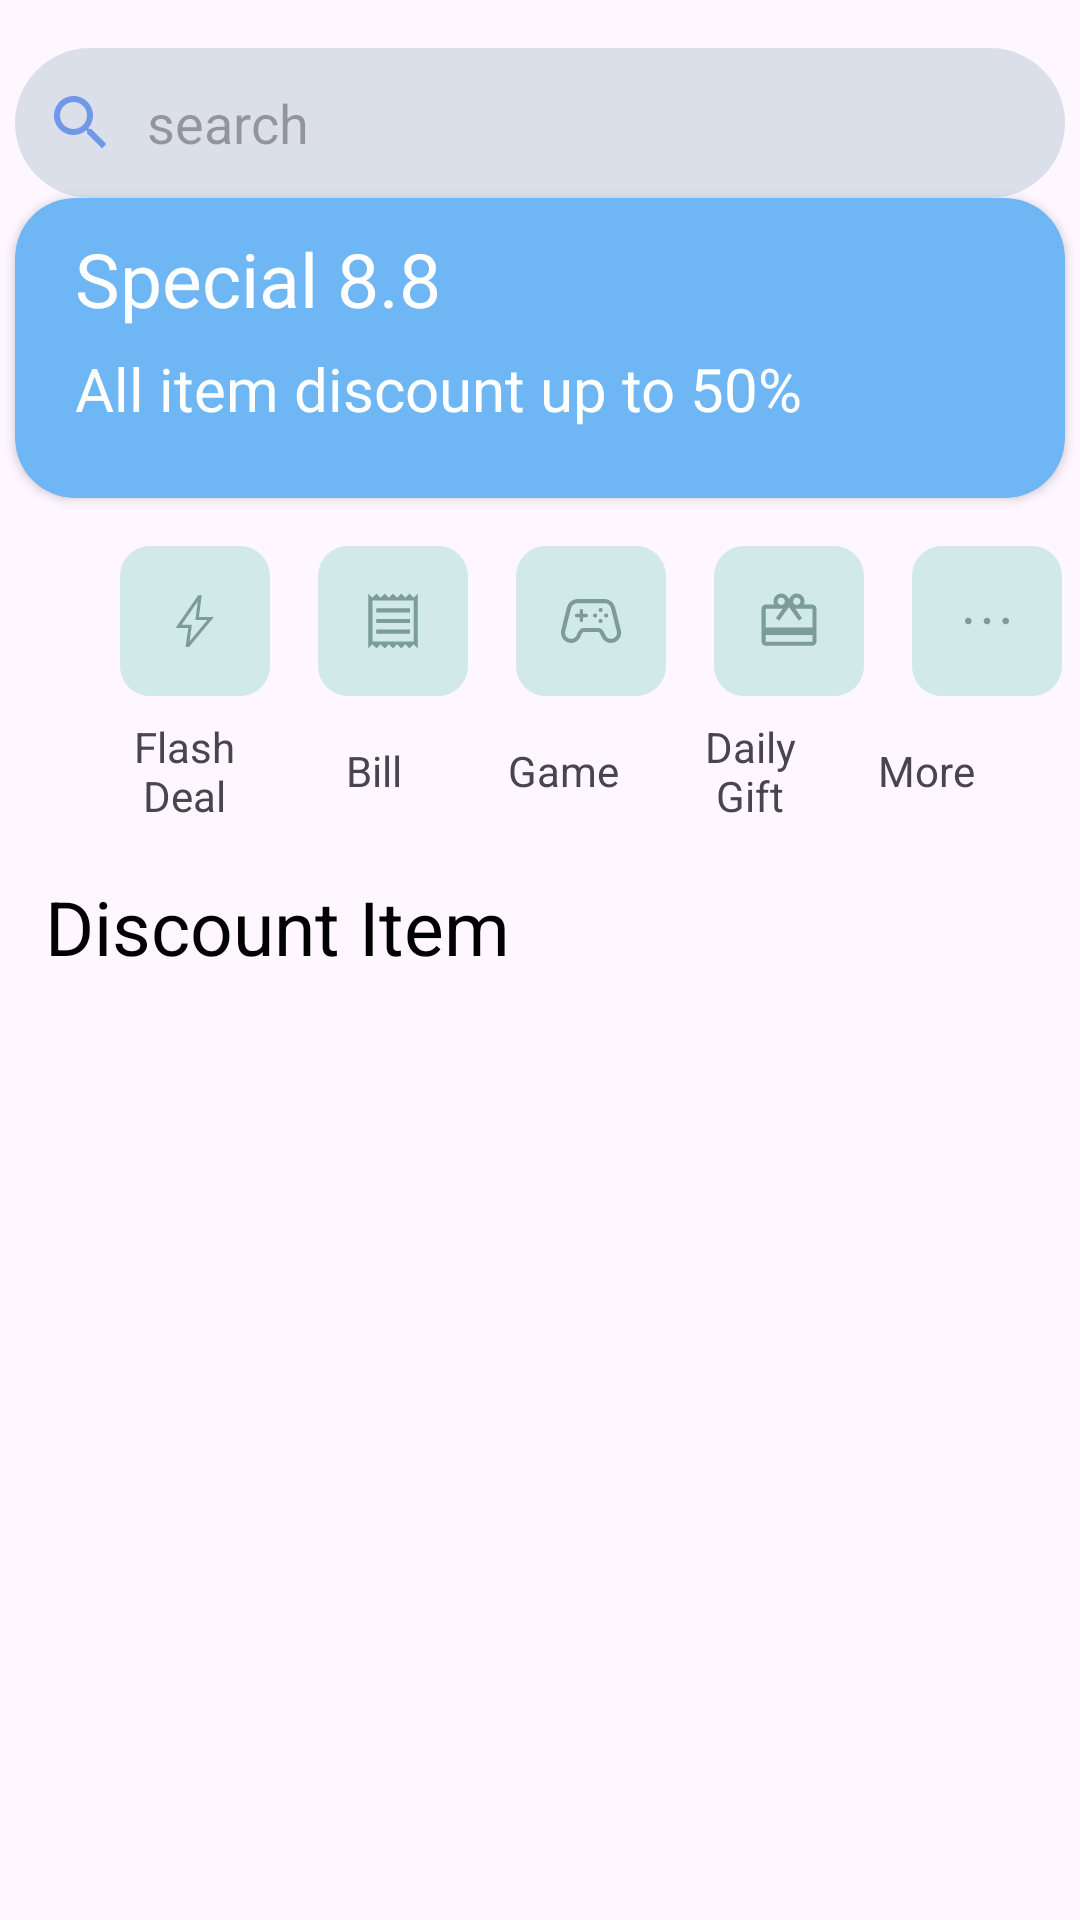

Write the Android layout XML for this screen, with the resource values it uses.
<!-- AndroidManifest.xml: application theme Theme.ProjectTraining2 -->
<!-- res/layout/fragment_home.xml -->
<?xml version="1.0" encoding="utf-8"?>
<androidx.constraintlayout.widget.ConstraintLayout xmlns:android="http://schemas.android.com/apk/res/android"
    xmlns:app="http://schemas.android.com/apk/res-auto"
    xmlns:tools="http://schemas.android.com/tools"
    android:layout_width="match_parent"
    android:layout_height="match_parent"
    android:backgroundTint="#F6F4EB"
    android:paddingBottom="20dp"
    tools:context=".ui.home.HomeFragment">

    <ScrollView
        android:layout_width="match_parent"
        android:layout_height="0dp"
        android:fillViewport="true"
        android:layout_marginBottom="?attr/actionBarSize"
        app:layout_constraintBottom_toBottomOf="parent"
        app:layout_constraintEnd_toEndOf="parent"
        app:layout_constraintStart_toStartOf="parent"
        app:layout_constraintTop_toTopOf="parent">

        <androidx.constraintlayout.widget.ConstraintLayout
            android:layout_width="match_parent"
            android:layout_height="wrap_content"
            android:orientation="vertical">

            <TextView
                android:id="@+id/more_text"
                android:layout_width="50dp"
                android:layout_height="50dp"
                android:gravity="center"
                android:text="More"
                app:layout_constraintEnd_toEndOf="parent"
                app:layout_constraintHorizontal_bias="0.246"
                app:layout_constraintStart_toEndOf="@+id/gift_text"
                app:layout_constraintTop_toBottomOf="@+id/morebtn" />

            <TextView
                android:id="@+id/gift_text"
                android:layout_width="50dp"
                android:layout_height="50dp"
                android:gravity="center"
                android:text="Daily Gift"
                app:layout_constraintEnd_toEndOf="parent"
                app:layout_constraintHorizontal_bias="0.128"
                app:layout_constraintStart_toEndOf="@+id/game_text"
                app:layout_constraintTop_toBottomOf="@+id/giftbtn" />

            <TextView
                android:id="@+id/game_text"
                android:layout_width="50dp"
                android:layout_height="50dp"
                android:gravity="center"
                android:text="Game"
                app:layout_constraintEnd_toEndOf="parent"
                app:layout_constraintHorizontal_bias="0.081"
                app:layout_constraintStart_toEndOf="@+id/bill_text"
                app:layout_constraintTop_toBottomOf="@+id/gamebtn" />

            <TextView
                android:id="@+id/bill_text"
                android:layout_width="50dp"
                android:layout_height="50dp"
                android:gravity="center"
                android:text="Bill"
                app:layout_constraintEnd_toEndOf="parent"
                app:layout_constraintHorizontal_bias="0.06"
                app:layout_constraintStart_toEndOf="@+id/flash_text"
                app:layout_constraintTop_toBottomOf="@+id/billbtn" />

            <TextView
                android:id="@+id/flash_text"
                android:layout_width="50dp"
                android:layout_height="50dp"
                android:layout_marginStart="16dp"
                android:gravity="center"
                android:text="Flash Deal"
                app:layout_constraintEnd_toEndOf="parent"
                app:layout_constraintHorizontal_bias="0.069"
                app:layout_constraintStart_toStartOf="parent"
                app:layout_constraintTop_toBottomOf="@+id/flashbtn" />

            <ImageButton
                android:id="@+id/morebtn"
                android:layout_width="50dp"
                android:layout_height="50dp"
                android:layout_marginStart="16dp"
                android:layout_marginTop="16dp"
                android:background="@drawable/bg_button_home"
                android:src="@drawable/more_ic"
                app:layout_constraintEnd_toEndOf="parent"
                app:layout_constraintHorizontal_bias="0.0"
                app:layout_constraintStart_toEndOf="@+id/giftbtn"
                app:layout_constraintTop_toBottomOf="@+id/cardView1" />

            <ImageButton
                android:id="@+id/giftbtn"
                android:layout_width="50dp"
                android:layout_height="50dp"
                android:layout_marginStart="16dp"
                android:layout_marginTop="16dp"
                android:layout_marginEnd="16dp"
                android:background="@drawable/bg_button_home"
                android:src="@drawable/gift_ic"
                app:layout_constraintEnd_toEndOf="parent"
                app:layout_constraintHorizontal_bias="0.0"
                app:layout_constraintStart_toEndOf="@+id/gamebtn"
                app:layout_constraintTop_toBottomOf="@+id/cardView1" />

            <ImageButton
                android:id="@+id/gamebtn"
                android:layout_width="50dp"
                android:layout_height="50dp"
                android:layout_marginStart="16dp"
                android:layout_marginTop="16dp"
                android:background="@drawable/bg_button_home"
                android:src="@drawable/game_ic"
                app:layout_constraintEnd_toEndOf="parent"
                app:layout_constraintHorizontal_bias="0.0"
                app:layout_constraintStart_toEndOf="@+id/billbtn"
                app:layout_constraintTop_toBottomOf="@+id/cardView1" />

            <ImageButton
                android:id="@+id/billbtn"
                android:layout_width="50dp"
                android:layout_height="50dp"
                android:layout_marginStart="16dp"
                android:layout_marginTop="16dp"
                android:background="@drawable/bg_button_home"
                android:src="@drawable/receipt_ic"
                app:layout_constraintEnd_toEndOf="parent"
                app:layout_constraintHorizontal_bias="0.0"
                app:layout_constraintStart_toEndOf="@+id/flashbtn"
                app:layout_constraintTop_toBottomOf="@+id/cardView1" />

            <androidx.recyclerview.widget.RecyclerView
                android:id="@+id/rcViewDiscount"
                android:layout_width="match_parent"
                android:layout_height="match_parent"
                android:layout_marginTop="10dp"
                app:layout_constraintTop_toBottomOf="@+id/text_discount" />

            <TextView
                android:id="@+id/text_discount"
                android:layout_width="350dp"
                android:layout_height="40dp"
                android:layout_marginTop="10dp"
                android:outlineAmbientShadowColor="@color/md_grey_600"
                android:paddingLeft="10dp"
                android:shadowRadius="@integer/material_motion_duration_long_1"
                android:text="Discount Item"
                android:textColor="@color/black"
                android:textSize="25dp"
                app:layout_constraintEnd_toEndOf="parent"
                app:layout_constraintStart_toStartOf="parent"
                app:layout_constraintTop_toBottomOf="@+id/flash_text" />

            <ImageButton
                android:id="@+id/flashbtn"
                android:layout_width="50dp"
                android:layout_height="50dp"
                android:layout_marginStart="40dp"
                android:layout_marginTop="16dp"
                android:background="@drawable/bg_button_home"
                android:src="@drawable/flashsale_ic"
                app:layout_constraintStart_toStartOf="parent"
                app:layout_constraintTop_toBottomOf="@+id/cardView1" />

            <EditText
                android:id="@+id/search_view"
                android:layout_width="350dp"
                android:layout_height="50dp"
                android:layout_marginTop="16dp"
                android:background="@drawable/bg_search"
                android:drawableStart="@drawable/search_icon"
                android:drawablePadding="10dp"
                android:hint="search"
                android:paddingStart="10dp"
                app:layout_constraintBottom_toBottomOf="parent"
                app:layout_constraintEnd_toEndOf="parent"
                app:layout_constraintHorizontal_bias="0.491"
                app:layout_constraintStart_toStartOf="parent"
                app:layout_constraintTop_toTopOf="parent"
                app:layout_constraintVertical_bias="0.0" />

            <androidx.cardview.widget.CardView
                android:id="@+id/cardView1"
                android:layout_width="350dp"
                android:layout_height="100dp"
                android:backgroundTint="@color/colorPrimary"

                android:outlineAmbientShadowColor="@color/md_grey_600"
                app:cardCornerRadius="20dp"
                app:layout_constraintBottom_toBottomOf="parent"
                app:layout_constraintEnd_toEndOf="parent"
                app:layout_constraintHorizontal_bias="0.491"
                app:layout_constraintStart_toStartOf="parent"
                app:layout_constraintTop_toTopOf="@id/search_view"
                app:layout_constraintVertical_bias="0.114">

                <TextView
                    android:id="@+id/titleDiscount"
                    android:layout_width="match_parent"
                    android:layout_height="wrap_content"
                    android:layout_marginLeft="20dp"
                    android:layout_marginTop="10dp"
                    android:text="Special 8.8"

                    android:textColor="@color/white"
                    android:textSize="25dp" />

                <TextView
                    android:id="@+id/descriptionDiscount"
                    android:layout_width="301dp"
                    android:layout_height="match_parent"
                    android:layout_marginLeft="20dp"
                    android:layout_marginTop="50dp"
                    android:text="All item discount up to 50%"
                    android:textColor="@color/white"
                    android:textSize="20dp" />
            </androidx.cardview.widget.CardView>

            <TextView
                android:id="@+id/title_product"
                android:layout_width="350dp"
                android:layout_height="40dp"
                android:layout_marginTop="16dp"
                android:outlineAmbientShadowColor="@color/md_grey_600"
                android:paddingLeft="10dp"
                android:shadowRadius="@integer/material_motion_duration_long_1"
                android:text="Product"
                android:textColor="@color/black"
                android:textSize="25dp"
                app:layout_constraintEnd_toEndOf="parent"
                app:layout_constraintStart_toStartOf="parent"
                app:layout_constraintTop_toBottomOf="@+id/rcViewDiscount" />

            <androidx.recyclerview.widget.RecyclerView
                android:id="@+id/recView1"
                android:layout_width="match_parent"
                android:layout_height="wrap_content"
                android:layout_marginTop="10dp"
                app:layout_constraintEnd_toEndOf="parent"
                app:layout_constraintStart_toStartOf="parent"
                app:layout_constraintTop_toBottomOf="@+id/title_product" />

        </androidx.constraintlayout.widget.ConstraintLayout>

    </ScrollView>


</androidx.constraintlayout.widget.ConstraintLayout>
<!-- resources referenced by this layout -->
<resources>
  <color name="black">#FF000000</color>
  <color name="colorPrimary">#6FB6F4</color>
  <color name="md_grey_600">#757575</color>
  <color name="white">#FFFFFFFF</color>
  <!-- drawable bg_button_home (drawable) -->
  <?xml version="1.0" encoding="utf-8"?>
  <selector xmlns:android="http://schemas.android.com/apk/res/android">
      <item>
          <shape android:shape="rectangle">
              <solid
                  android:color="#D2E9E9"/>
              <corners android:radius="10dp"/>
          </shape>
      </item>
  </selector>
  <!-- drawable bg_search (drawable) -->
  <?xml version="1.0" encoding="utf-8"?>
  <selector xmlns:android="http://schemas.android.com/apk/res/android">
      <item>
          <shape android:shape="rectangle">
              <solid
                  android:color="#DBDFEA"/>
              <corners android:radius="30dp"/>
          </shape>
      </item>
  </selector>
  <!-- drawable flashsale_ic (drawable) -->
  <vector xmlns:android="http://schemas.android.com/apk/res/android"
      android:width="66.15px"
      android:height="66.15px"
      android:viewportWidth="960"
      android:viewportHeight="960"
      >
    <path
        android:fillColor="#7C9D96"
        android:pathData="M400.69,776.92L660.46,465.39L485.85,465.39L519.92,195.16L285.39,534.61L435.15,534.61L400.69,776.92ZM343.08,857.69L383.08,580L198.08,580L527.69,104.23L576.92,104.23L537.31,420L757.3,420L392.31,857.69L343.08,857.69ZM472.61,486.15L472.61,486.15L472.61,486.15L472.61,486.15L472.61,486.15L472.61,486.15L472.61,486.15Z"/>
  </vector>
  <!-- drawable more_ic (drawable) -->
  <vector xmlns:android="http://schemas.android.com/apk/res/android"
      android:width="66.15px"
      android:height="66.15px"
      android:viewportWidth="960"
      android:viewportHeight="960"
      >
    <path
        android:fillColor="#7C9D96"
        android:pathData="M207.86,528Q188,528 174,513.86Q160,499.72 160,479.86Q160,460 174.14,446Q188.28,432 208.14,432Q228,432 242,446.14Q256,460.28 256,480.14Q256,500 241.86,514Q227.72,528 207.86,528ZM479.86,528Q460,528 446,513.86Q432,499.72 432,479.86Q432,460 446.14,446Q460.28,432 480.14,432Q500,432 514,446.14Q528,460.28 528,480.14Q528,500 513.86,514Q499.72,528 479.86,528ZM751.86,528Q732,528 718,513.86Q704,499.72 704,479.86Q704,460 718.14,446Q732.28,432 752.14,432Q772,432 786,446.14Q800,460.28 800,480.14Q800,500 785.86,514Q771.72,528 751.86,528Z"/>
  </vector>
  <!-- drawable receipt_ic (drawable) -->
  <vector xmlns:android="http://schemas.android.com/apk/res/android"
      android:width="66.15px"
      android:height="66.15px"
      android:viewportWidth="960"
      android:viewportHeight="960"
      >
    <path
        android:fillColor="#7C9D96"
        android:pathData="M120,879L120,81L180,140.85L240,81L300,140.85L360,81L420,140.85L480,81L540,140.85L600,81L660,140.85L720,81L780,140.85L840,81L840,879L780,819.15L720,879L660,819.15L600,879L540,819.15L480,879L420,819.15L360,879L300,819.15L240,879L180,819.15L120,879ZM237,664L727,664L727,604L237,604L237,664ZM237,510L727,510L727,450L237,450L237,510ZM237,355L727,355L727,295L237,295L237,355ZM180,778L780,778L780,182L180,182L180,778ZM180,182L180,182L180,778L180,778L180,182Z"/>
  </vector>
  <!-- drawable search_icon (drawable) -->
  <vector android:height="24dp" android:tint="#6F98E7"
      android:viewportHeight="24" android:viewportWidth="24"
      android:width="24dp" xmlns:android="http://schemas.android.com/apk/res/android">
      <path android:fillColor="@android:color/white" android:pathData="M15.5,14h-0.79l-0.28,-0.27C15.41,12.59 16,11.11 16,9.5 16,5.91 13.09,3 9.5,3S3,5.91 3,9.5 5.91,16 9.5,16c1.61,0 3.09,-0.59 4.23,-1.57l0.27,0.28v0.79l5,4.99L20.49,19l-4.99,-5zM9.5,14C7.01,14 5,11.99 5,9.5S7.01,5 9.5,5 14,7.01 14,9.5 11.99,14 9.5,14z"/>
  </vector>
  <style name="Theme.ProjectTraining2" parent="Base.Theme.ProjectTraining2" />
  <style name="Base.Theme.ProjectTraining2" parent="Theme.Material3.DayNight.NoActionBar">
          
          
      </style>
</resources>
